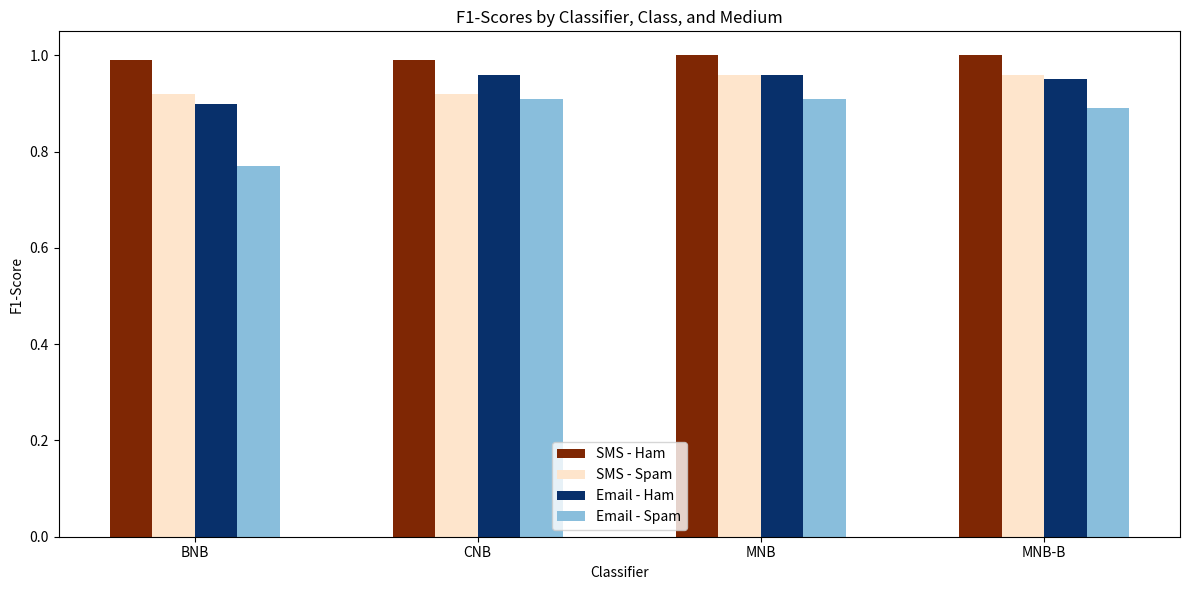

Source code (Python):
import pandas as pd
import matplotlib.pyplot as plt

# Define the data
data = {
    'Classifier': ['MNB', 'MNB', 'BNB', 'BNB', 'MNB-B', 'MNB-B', 'CNB', 'CNB',
                   'MNB', 'MNB', 'BNB', 'BNB', 'MNB-B', 'MNB-B', 'CNB', 'CNB'],
    'Class': ['Ham', 'Spam', 'Ham', 'Spam', 'Ham', 'Spam', 'Ham', 'Spam',
              'Ham', 'Spam', 'Ham', 'Spam', 'Ham', 'Spam', 'Ham', 'Spam'],
    'F1-Score': [1.00, 0.96, 0.99, 0.92, 1.00, 0.96, 0.99, 0.92,
                 0.96, 0.91, 0.90, 0.77, 0.95, 0.89, 0.96, 0.91],
    'Medium': ['SMS', 'SMS', 'SMS', 'SMS', 'SMS', 'SMS', 'SMS', 'SMS',
               'Email', 'Email', 'Email', 'Email', 'Email', 'Email', 'Email', 'Email']
}

# Create a DataFrame
df = pd.DataFrame(data)

# Pivoting the data for easier plotting
pivot_df = df.pivot_table(index=['Classifier', 'Medium'], columns='Class', values='F1-Score').reset_index()

# Setting the positions and width for the bars
positions = range(len(pivot_df['Classifier'].unique()))
bar_width = 0.15

fig, ax = plt.subplots(figsize=(12, 6))

# Plotting bars for each class
rects1 = ax.bar(positions, pivot_df[pivot_df['Medium'] == 'SMS']['Ham'], bar_width, label='SMS - Ham', color="#7F2704")
rects2 = ax.bar([p + bar_width for p in positions], pivot_df[pivot_df['Medium'] == 'SMS']['Spam'], bar_width, label='SMS - Spam', color="#FEE5CC")
rects3 = ax.bar([p + 2*bar_width for p in positions], pivot_df[pivot_df['Medium'] == 'Email']['Ham'], bar_width, label='Email - Ham', color="#08306B")
rects4 = ax.bar([p + 3*bar_width for p in positions], pivot_df[pivot_df['Medium'] == 'Email']['Spam'], bar_width, label='Email - Spam', color="#89BEDC")

# Adding labels, title, and custom x-axis tick labels
ax.set_xlabel('Classifier')
ax.set_ylabel('F1-Score')
ax.set_title('F1-Scores by Classifier, Class, and Medium')
ax.set_xticks([p + 1.5*bar_width for p in positions])
ax.set_xticklabels(pivot_df['Classifier'].unique())
ax.legend()

# Adding a legend and showing the plot
plt.legend()
plt.tight_layout()
plt.show()